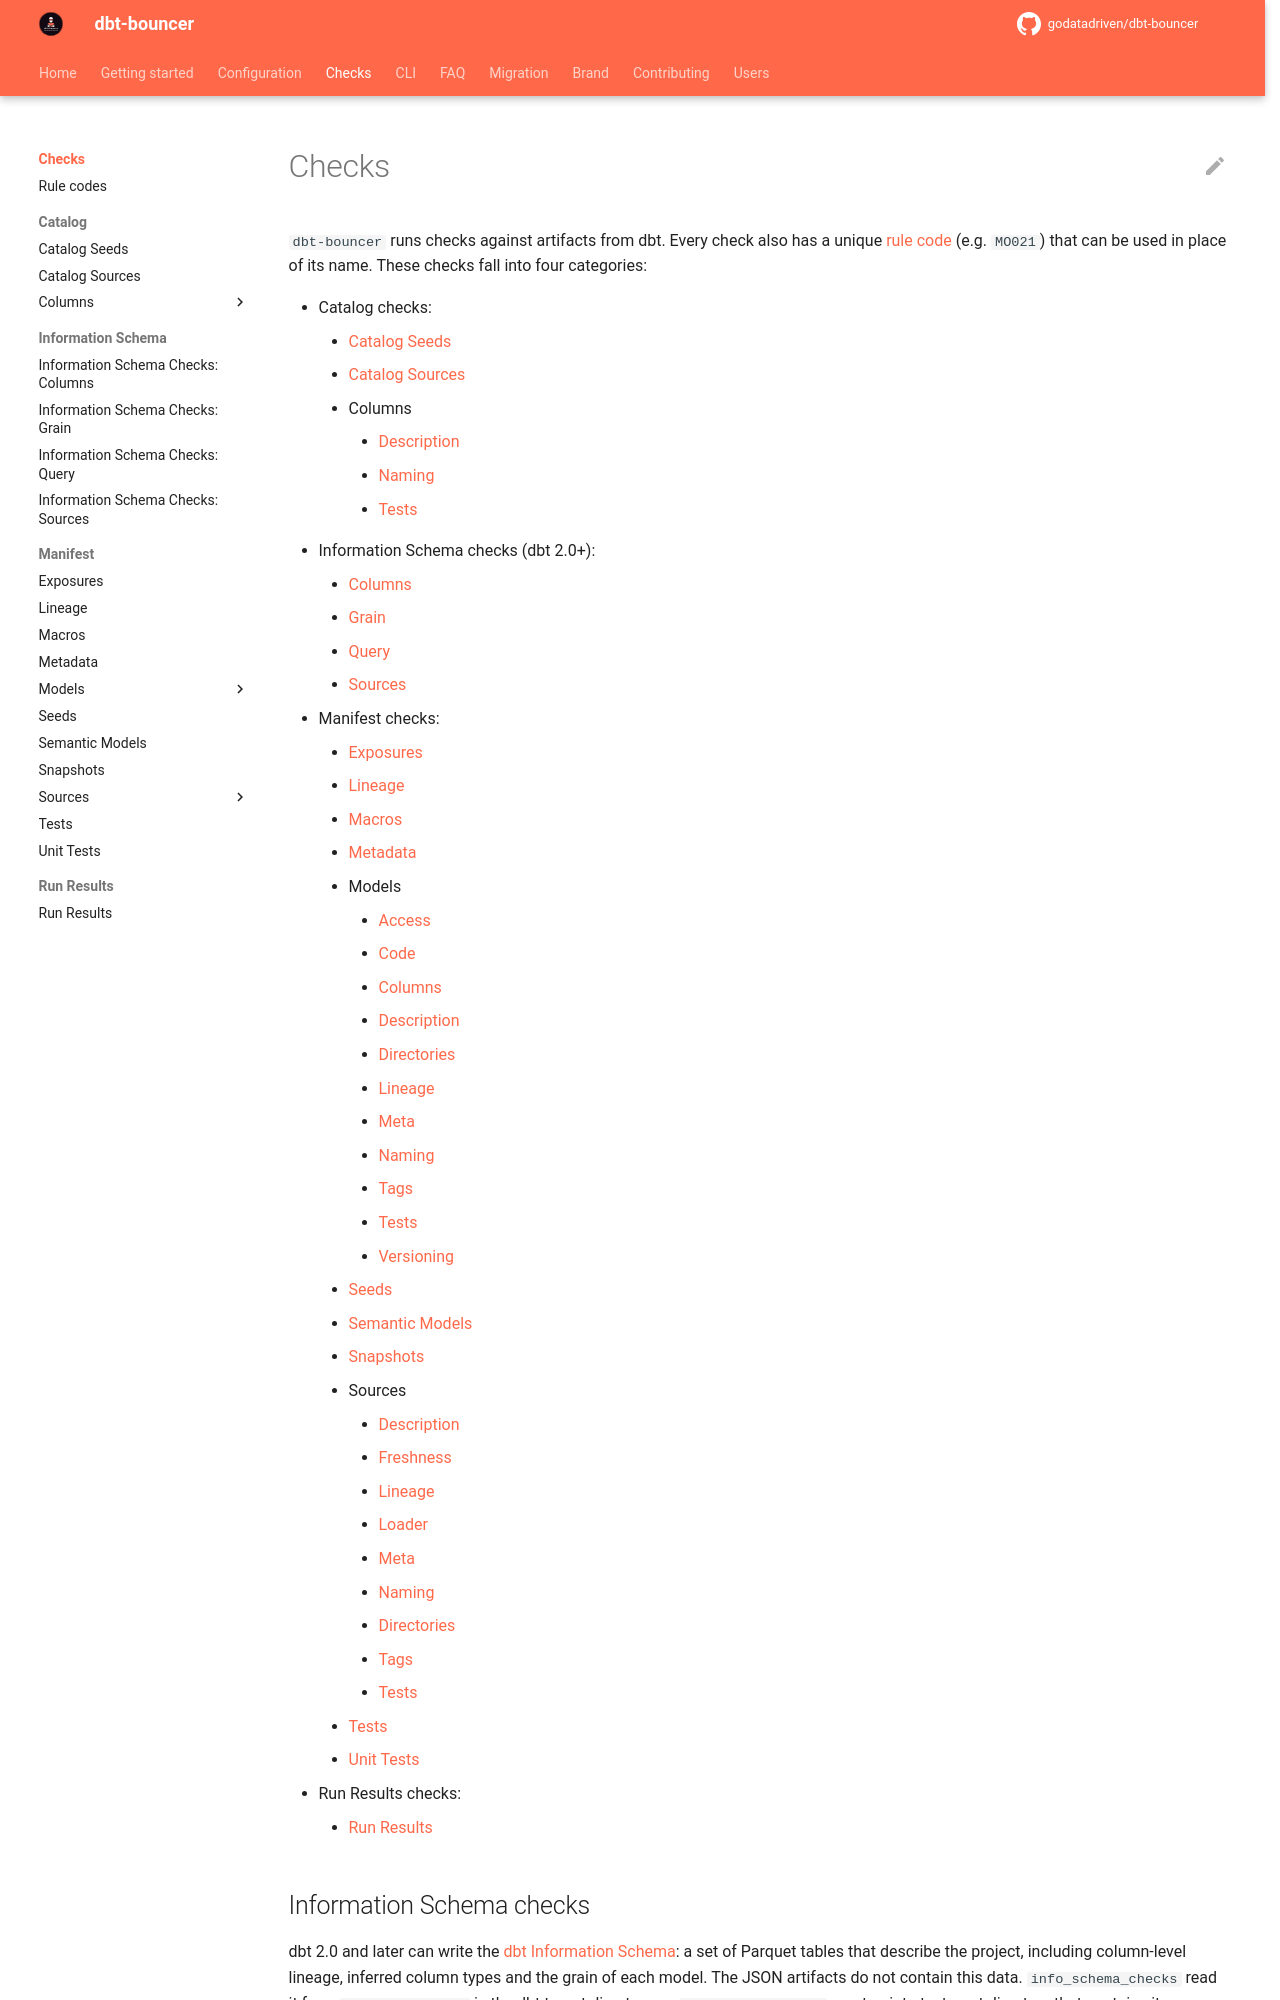

repository: godatadriven/dbt-bouncer · page: v4.7.0/checks/index.html · generator: mkdocs

`dbt-bouncer` runs checks against artifacts from dbt. Every check also has a unique [rule code](./rule_codes.md) (e.g. `MO021`) that can be used in place of its name. These checks fall into four categories:

- Catalog checks:
      - [Catalog Seeds](./catalog/check_catalog_seeds.md)
      - [Catalog Sources](./catalog/check_catalog_sources.md)
      - Columns
          - [Description](./catalog/columns/description.md)
          - [Naming](./catalog/columns/naming.md)
          - [Tests](./catalog/columns/tests.md)
- Information Schema checks (dbt 2.0+):
      - [Columns](./info_schema/columns.md)
      - [Grain](./info_schema/grain.md)
      - [Query](./info_schema/query.md)
      - [Sources](./info_schema/sources.md)
- Manifest checks:
      - [Exposures](./manifest/check_exposures.md)
      - [Lineage](./manifest/check_lineage.md)
      - [Macros](./manifest/check_macros.md)
      - [Metadata](./manifest/check_metadata.md)
      - Models
          - [Access](./manifest/models/access.md)
          - [Code](./manifest/models/code.md)
          - [Columns](./manifest/models/columns.md)
          - [Description](./manifest/models/description.md)
          - [Directories](./manifest/models/directories.md)
          - [Lineage](./manifest/models/lineage.md)
          - [Meta](./manifest/models/meta.md)
          - [Naming](./manifest/models/naming.md)
          - [Tags](./manifest/models/tags.md)
          - [Tests](./manifest/models/tests.md)
          - [Versioning](./manifest/models/versioning.md)
      - [Seeds](./manifest/check_seeds.md)
      - [Semantic Models](./manifest/check_semantic_models.md)
      - [Snapshots](./manifest/check_snapshots.md)
      - Sources
          - [Description](./manifest/sources/description.md)
          - [Freshness](./manifest/sources/freshness.md)
          - [Lineage](./manifest/sources/lineage.md)
          - [Loader](./manifest/sources/loader.md)
          - [Meta](./manifest/sources/meta.md)
          - [Naming](./manifest/sources/naming.md)
          - [Directories](./manifest/sources/directories.md)
          - [Tags](./manifest/sources/tags.md)
          - [Tests](./manifest/sources/tests.md)
      - [Tests](./manifest/check_tests.md)
      - [Unit Tests](./manifest/check_unit_tests.md)
- Run Results checks:
      - [Run Results](./run_results/check_run_results.md)
